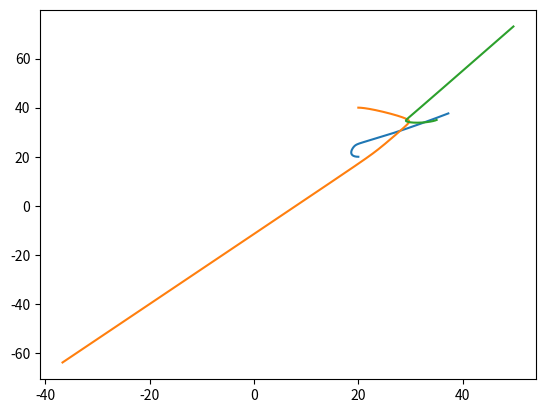

Write Python code to recreate this figure.
import numpy as np
import math
import itertools as it
from matplotlib import pyplot as plt

class Ball():
    def __init__(self, mass, start_pos, start_v = (10,0), start_a=(0,0)):
        self.x, self.y = start_pos
        self.v_x, self.v_y = start_v
        self.a_x, self.a_y = start_a
        self.mass = mass

        self.world = None

        self.dt = 0.01

        self.x_history = [self.x]
        self.y_history = [self.y]

    def move(self):
        self.x = self.x + self.v_x * self.dt
        self.y = self.y + self.v_y * self.dt

        self.v_x = self.v_x + self.a_x * self.dt
        self.v_y = self.v_y + self.a_y * self.dt

        self.x_history.append(self.x)
        self.y_history.append(self.y)

    @property
    def pos(self):
        return (self.x, self.y)

class World():
    def __init__(self, balls, dim=(100,100), G=10, iterations=1000):
        self.balls = balls
        self.n_balls = len(self.balls)
        for ball in self.balls:
            ball.world = self
        self.x_dim, self.y_dim = dim
        self.G = G
        self.iterations = iterations
        self.iteration = 0

    def run(self):
        for i in range(self.iterations):
            self.calculate_accelerations() # Updates acceleration in balls
            for ball in self.balls:
                ball.move()
            if self.iteration % 100 == 0:
                print(self.iteration)
            self.iteration += 1


    def calculate_accelerations(self):
        forces = np.zeros([self.n_balls, self.n_balls, 2])

        ballindexes = [(i,a) for i,a in enumerate(self.balls)]

        for (i,a), (j,b) in it.combinations(ballindexes, 2):
            r = math.dist(a.pos,b.pos)
            dx = abs(a.x-b.x)
            dy = abs(a.y-b.y)
            F = self.G * a.mass*b.mass / r**2
            Fx = F * dx/r
            Fy = F * dy/r

            if a.x > b.x:
                Fx = -Fx
            if a.y > b.y:
                Fy = -Fy

            # This should make it so that the force of (i,j) is the force put on i by j
            forces[i,j,0] = Fx
            forces[i,j,1] = Fy
            forces[j,i,0] = -Fx
            forces[j,i,1] = -Fy
        
        for i, ball in enumerate(self.balls):
            Fx_tot = np.sum(forces[i,:,0])
            Fy_tot = np.sum(forces[i,:,1])
            ball.a_x = Fx_tot / ball.mass
            ball.a_y = Fy_tot / ball.mass

    def plot(self):
        for ball in self.balls:
            plt.plot(ball.x_history, ball.y_history)

        plt.show()


def main():
    b1 = Ball(10, (20,20), start_v=(-1,0))
    b2 = Ball(10, (20,40), start_v=(1,0))
    b3 = Ball(20, (35,35), start_v=(-0.5,-0.5))

    world = World([b1,b2,b3])
    world.run()
    world.plot()

if __name__ == '__main__':
    main()